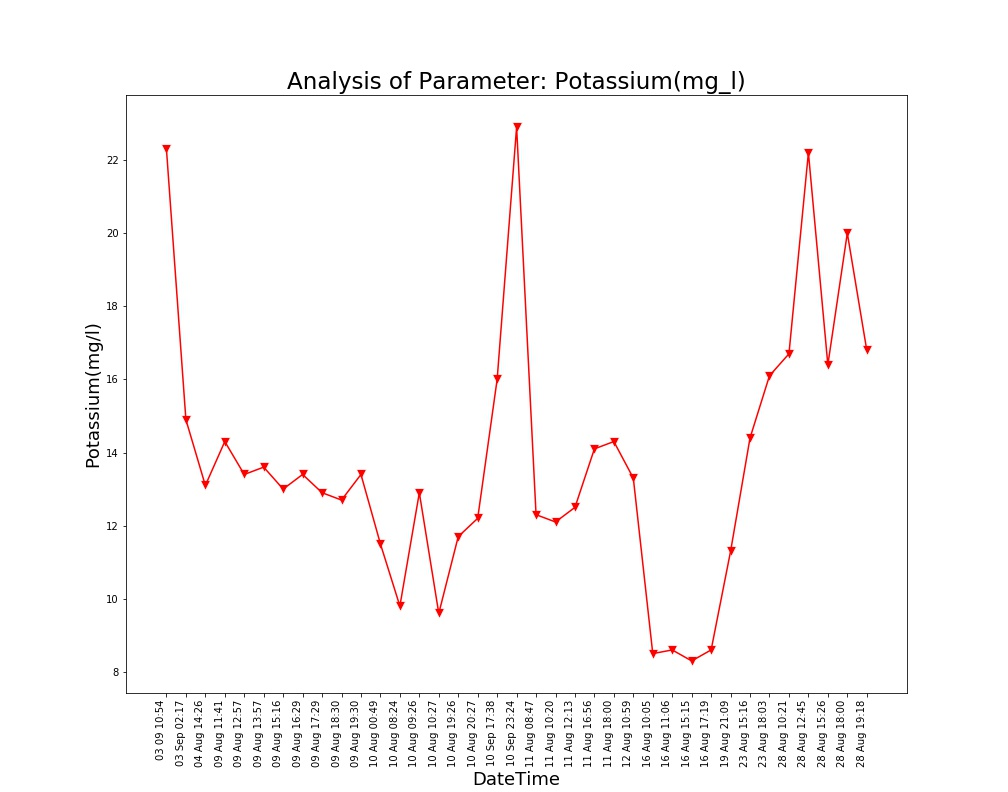

The table this chart was drawn from, first rows:
Unnamed: 0, DateTime, Date, Time, Potassium(mg/l)
0.0, 04 Aug 14:26, 04 Aug 2021, 14:26:24, 13.1
1.0, 09 Aug 11:41, 09 Aug 2021, 11:41:48, 14.3
2.0, 09 Aug 12:57, 09 Aug 2021, 12:57:04, 13.4
3.0, 09 Aug 13:57, 09 Aug 2021, 13:57:19, 13.6
4.0, 09 Aug 15:16, 09 Aug 2021, 15:16:19, 13.0
5.0, 09 Aug 16:29, 09 Aug 2021, 16:29:24, 13.4
6.0, 09 Aug 17:29, 09 Aug 2021, 17:29:51, 12.9
7.0, 09 Aug 18:30, 09 Aug 2021, 18:30:16, 12.7
8.0, 09 Aug 19:30, 09 Aug 2021, 19:30:40, 13.4
9.0, 10 Aug 00:49, 10 Aug 2021, 00:49:39, 11.5
10.0, 10 Aug 08:24, 10 Aug 2021, 08:24:01, 9.8
11.0, 10 Aug 09:26, 10 Aug 2021, 09:26:56, 12.9
12.0, 10 Aug 10:27, 10 Aug 2021, 10:27:28, 9.6
13.0, 10 Aug 19:26, 10 Aug 2021, 19:26:33, 11.7
14.0, 10 Aug 20:27, 10 Aug 2021, 20:27:03, 12.2
15.0, 11 Aug 08:47, 11 Aug 2021, 08:47:06, 12.3
16.0, 11 Aug 10:20, 11 Aug 2021, 10:20:04, 12.1
17.0, 11 Aug 12:13, 11 Aug 2021, 12:13:36, 12.5
18.0, 11 Aug 16:56, 11 Aug 2021, 16:56:21, 14.1
19.0, 11 Aug 18:00, 11 Aug 2021, 18:00:02, 14.3
20.0, 12 Aug 10:59, 12 Aug 2021, 10:59:37, 13.3
21.0, 16 Aug 10:05, 16 Aug 2021, 10:05:25, 8.5
22.0, 16 Aug 11:06, 16 Aug 2021, 11:06:03, 8.6
23.0, 16 Aug 15:15, 16 Aug 2021, 15:15:28, 8.3
24.0, 16 Aug 17:19, 16 Aug 2021, 17:19:32, 8.6
25.0, 19 Aug 21:09, 19 Aug 2021, 21:09:25, 11.3
26.0, 23 Aug 15:16, 23 Aug 2021, 15:16:38, 14.4
27.0, 23 Aug 18:03, 23 Aug 2021, 18:03:46, 16.1
28.0, 28 Aug 10:21, 28 Aug 2021, 10:21:18, 16.7
29.0, 28 Aug 12:45, 28 Aug 2021, 12:45:39, 22.2
30.0, 28 Aug 15:26, 28 Aug 2021, 15:26:51, 16.4
31.0, 28 Aug 18:00, 28 Aug 2021, 18:00:08, 20.0
32.0, 28 Aug 19:18, 28 Aug 2021, 19:18:38, 16.8
, 03 Sep 02:17, 03 Sep 2021, 02:17:33, 14.9
, 03 09 10:54, 03 Sep 2021, 10:54:46, 22.3
, 10 Sep 17:38, 10 Sep 2021, 17:38:26, 16.0
, 10 Sep 23:24, 10 Sep 2021, 23:24:03, 22.9
